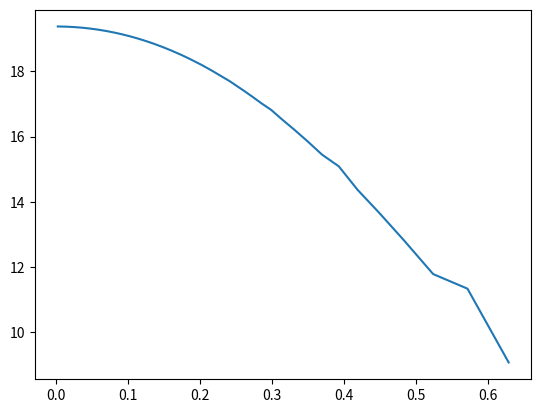

This chart was generated by the following Python code:
#!/usr/bin/env python
# -*- coding: utf-8 -*-
__author__ = "Xavier PESSOLES"

# EXERCICE 12

b,w = 0.5,6
# Question 1 
# ==========
import numpy as np
def fonc_p(t):
    return [np.cos(t)+b*np.cos(w*t),np.sin(t)+b*np.sin(w*t)]

def fonc_v(t):
    return [-np.sin(t)-b*w*np.sin(w*t),np.cos(t)+b*w*np.cos(w*t)]

def fonc_a(t):
    return [-np.cos(t)-b*w*w*np.cos(w*t),-np.sin(t)-b*w*w*np.sin(w*t)]
    
    
# Question 2
# ==========
L=np.linspace(-np.pi,np.pi,200)

# Question 3
# ==========
import matplotlib.pyplot as plt
p = fonc_p(L)
#plt.plot(p[0],p[1])
#plt.axis("equal")
#plt.show()
   
# Question 4
# ==========
def fonc_d(t):
    xp,yp = fonc_v(t)
    xpp,ypp = fonc_a(t)
    return (xp**2 + yp**2)/(xp*ypp-yp*xpp)

def fonc_c(t):
    fd = fonc_d(t)
    x,y = fonc_p(t)
    xp,yp = fonc_v(t)
    return [x-fd*yp,y+fd*xp]

# Question 5
# ==========
les_xc  = []
les_yc  = []
c = fonc_c(L)
#plt.plot(c[0],c[1])

# Question 6
# ==========
from math import sqrt
def distance(p):
    """
    Calcule la longueur du profil p.
    Entrée : 
     * p(lst) : liste [les_x,les_y]
    Sortie : 
     * L(flt) : longueur du profil.
    """
    L=0
    for i in range(len(p[0])-1):
        x0 = p[0][i]
        y0 = p[1][i]
        x1 = p[0][i+1]
        y1 = p[1][i+1]
        L = L+ sqrt((x1-x0)**2+(y1-y0)**2)
    return L

les_dt = []
les_dist = []
for i in range(10,2000,1) :
    dt = 2*np.pi/i
    L=np.linspace(-np.pi,np.pi,i)
    p = fonc_p(L)
    d = distance(p)
    les_dt.append(dt)
    les_dist.append(d)
    
    
plt.plot(les_dt,les_dist)
plt.show()       